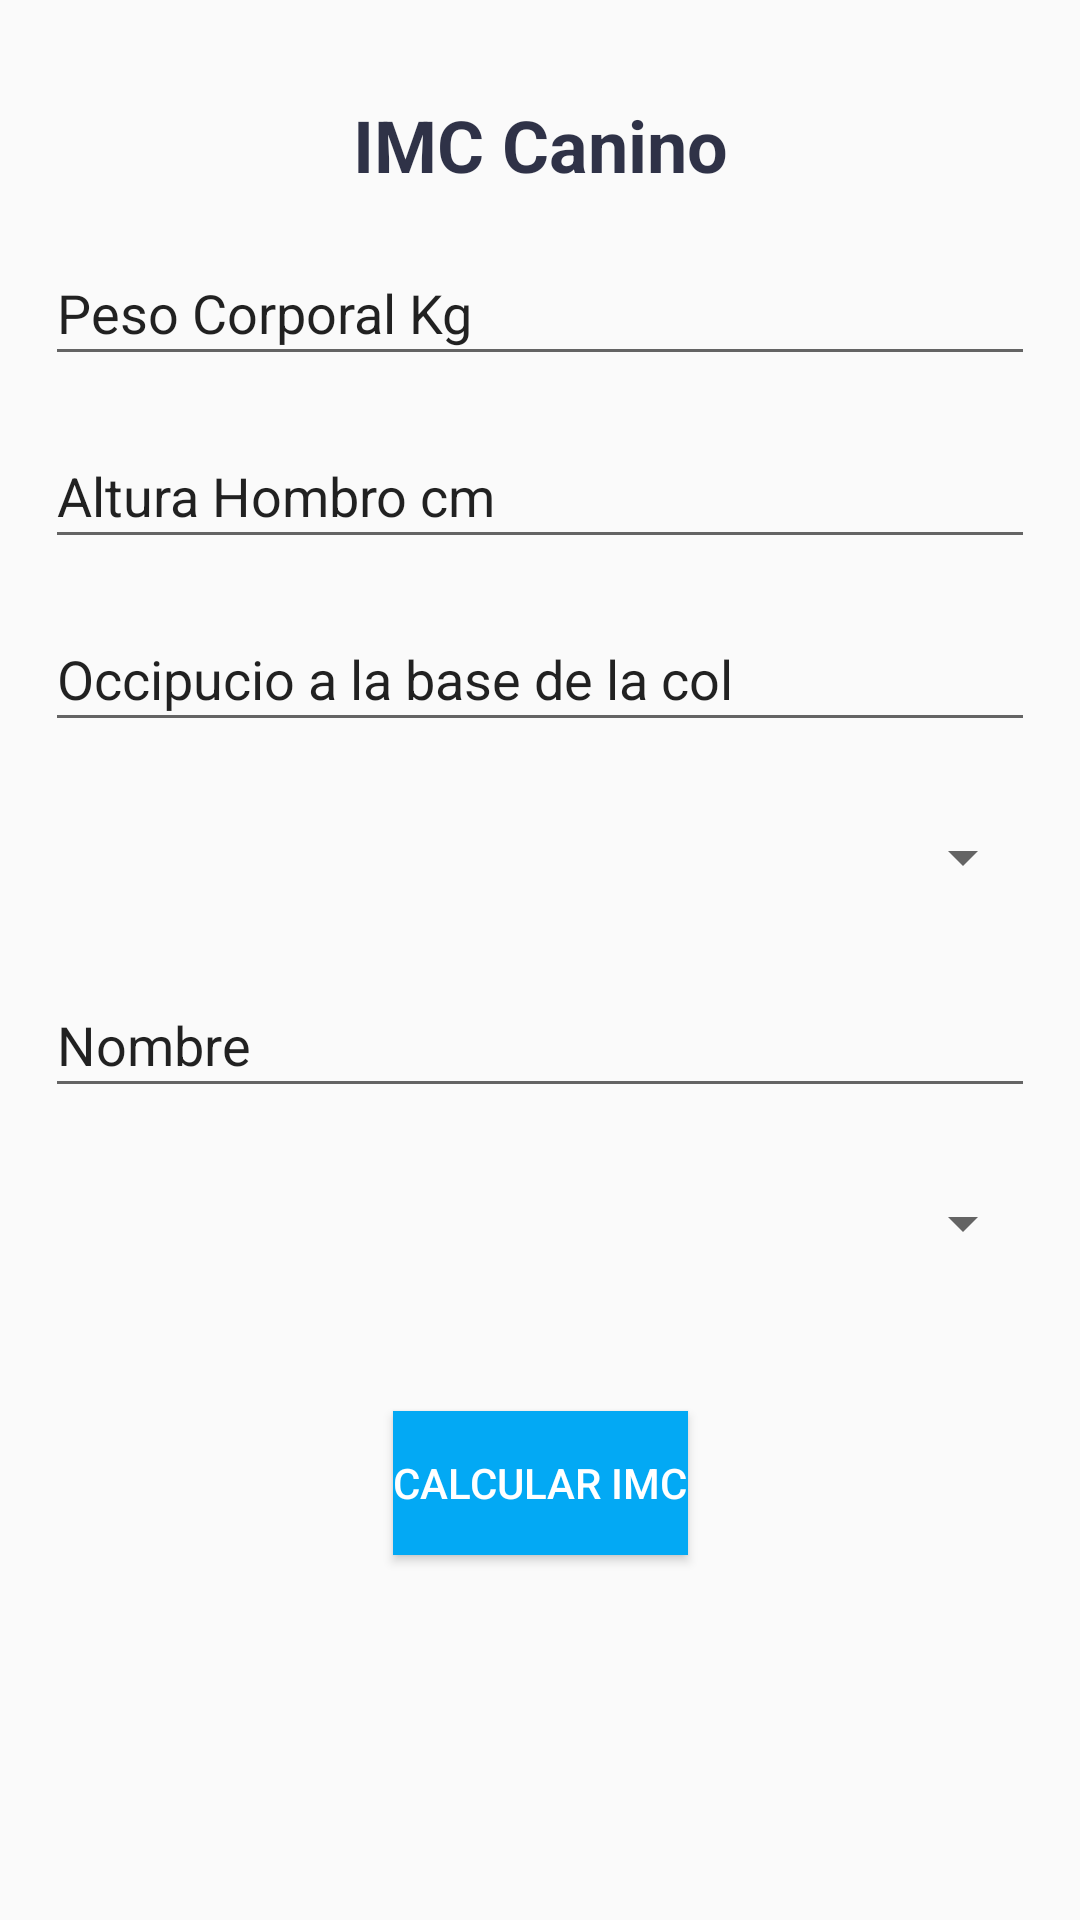

Write the Android layout XML for this screen, with the resource values it uses.
<!-- AndroidManifest.xml: application theme Theme.ExamenParcialWeb -->
<!-- res/layout/activity_imc.xml -->
<?xml version="1.0" encoding="utf-8"?>
<android.support.constraint.ConstraintLayout xmlns:android="http://schemas.android.com/apk/res/android"
    xmlns:app="http://schemas.android.com/apk/res-auto"
    xmlns:tools="http://schemas.android.com/tools"
    android:layout_width="match_parent"
    android:layout_height="match_parent"
    tools:context=".IMC">

    <TextView
        android:id="@+id/textView2"
        android:layout_width="wrap_content"
        android:layout_height="wrap_content"
        android:layout_marginTop="32dp"
        android:text="IMC Canino"
        android:textColor="#E113172E"
        android:textSize="24sp"
        android:textStyle="bold"
        app:layout_constraintEnd_toEndOf="parent"
        app:layout_constraintStart_toStartOf="parent"
        app:layout_constraintTop_toTopOf="parent" />

    <EditText
        android:id="@+id/et_peso"
        android:layout_width="330dp"
        android:layout_height="45dp"
        android:layout_marginTop="16dp"
        android:ems="10"
        android:inputType="textPersonName"
        android:text="Peso Corporal Kg"
        app:layout_constraintEnd_toEndOf="parent"
        app:layout_constraintStart_toStartOf="parent"
        app:layout_constraintTop_toBottomOf="@+id/textView2" />

    <EditText
        android:id="@+id/et_altura"
        android:layout_width="330dp"
        android:layout_height="45dp"
        android:layout_marginTop="16dp"
        android:ems="10"
        android:inputType="textPersonName"
        android:text="Altura Hombro cm"
        app:layout_constraintEnd_toEndOf="parent"
        app:layout_constraintStart_toStartOf="parent"
        app:layout_constraintTop_toBottomOf="@+id/et_peso" />

    <EditText
        android:id="@+id/et_ot"
        android:layout_width="330dp"
        android:layout_height="45dp"
        android:layout_marginTop="16dp"
        android:ems="10"
        android:inputType="textPersonName"
        android:text="Occipucio a la base de la col"
        app:layout_constraintEnd_toEndOf="parent"
        app:layout_constraintStart_toStartOf="parent"
        app:layout_constraintTop_toBottomOf="@+id/et_altura" />

    <EditText
        android:id="@+id/et_nombre"
        android:layout_width="330dp"
        android:layout_height="45dp"
        android:layout_marginTop="16dp"
        android:ems="10"
        android:inputType="textPersonName"
        android:text="Nombre"
        app:layout_constraintEnd_toEndOf="parent"
        app:layout_constraintStart_toStartOf="parent"
        app:layout_constraintTop_toBottomOf="@+id/sp_genero" />

    <Button
        android:id="@+id/btn_calculoimc"
        android:layout_width="wrap_content"
        android:layout_height="wrap_content"
        android:layout_marginTop="40dp"
        android:background="#03A9F4"
        android:text="Calcular IMC"
        android:textColor="#FFFFFF"
        app:layout_constraintEnd_toEndOf="parent"
        app:layout_constraintStart_toStartOf="parent"
        app:layout_constraintTop_toBottomOf="@+id/sp_raza" />

    <Spinner
        android:id="@+id/sp_genero"
        android:layout_width="330dp"
        android:layout_height="45dp"
        android:layout_marginTop="16dp"
        app:layout_constraintEnd_toEndOf="parent"
        app:layout_constraintStart_toStartOf="parent"
        app:layout_constraintTop_toBottomOf="@+id/et_ot" />

    <Spinner
        android:id="@+id/sp_raza"
        android:layout_width="330dp"
        android:layout_height="45dp"
        android:layout_marginTop="16dp"
        app:layout_constraintEnd_toEndOf="parent"
        app:layout_constraintStart_toStartOf="parent"
        app:layout_constraintTop_toBottomOf="@+id/et_nombre" />

</android.support.constraint.ConstraintLayout>
<!-- resources referenced by this layout -->
<resources>
  <style name="Theme.ExamenParcialWeb" parent="Theme.AppCompat.Light.DarkActionBar">
          
          <item name="colorPrimary">@color/purple_500</item>
          <item name="colorPrimaryDark">@color/purple_700</item>
          <item name="colorAccent">@color/teal_200</item>
          
      </style>
  <!-- not gathered from this repository: default colours our renderer supplied (Android Studio template values) -->
  <color name="purple_500">#FF6200EE</color>
  <color name="purple_700">#FF3700B3</color>
  <color name="teal_200">#FF03DAC5</color>
</resources>
